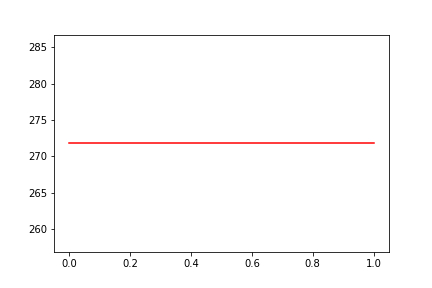

Data behind this chart, as committed beside it:
, date, assets
0, 0, 271.8
1, 20191119, 271.8
